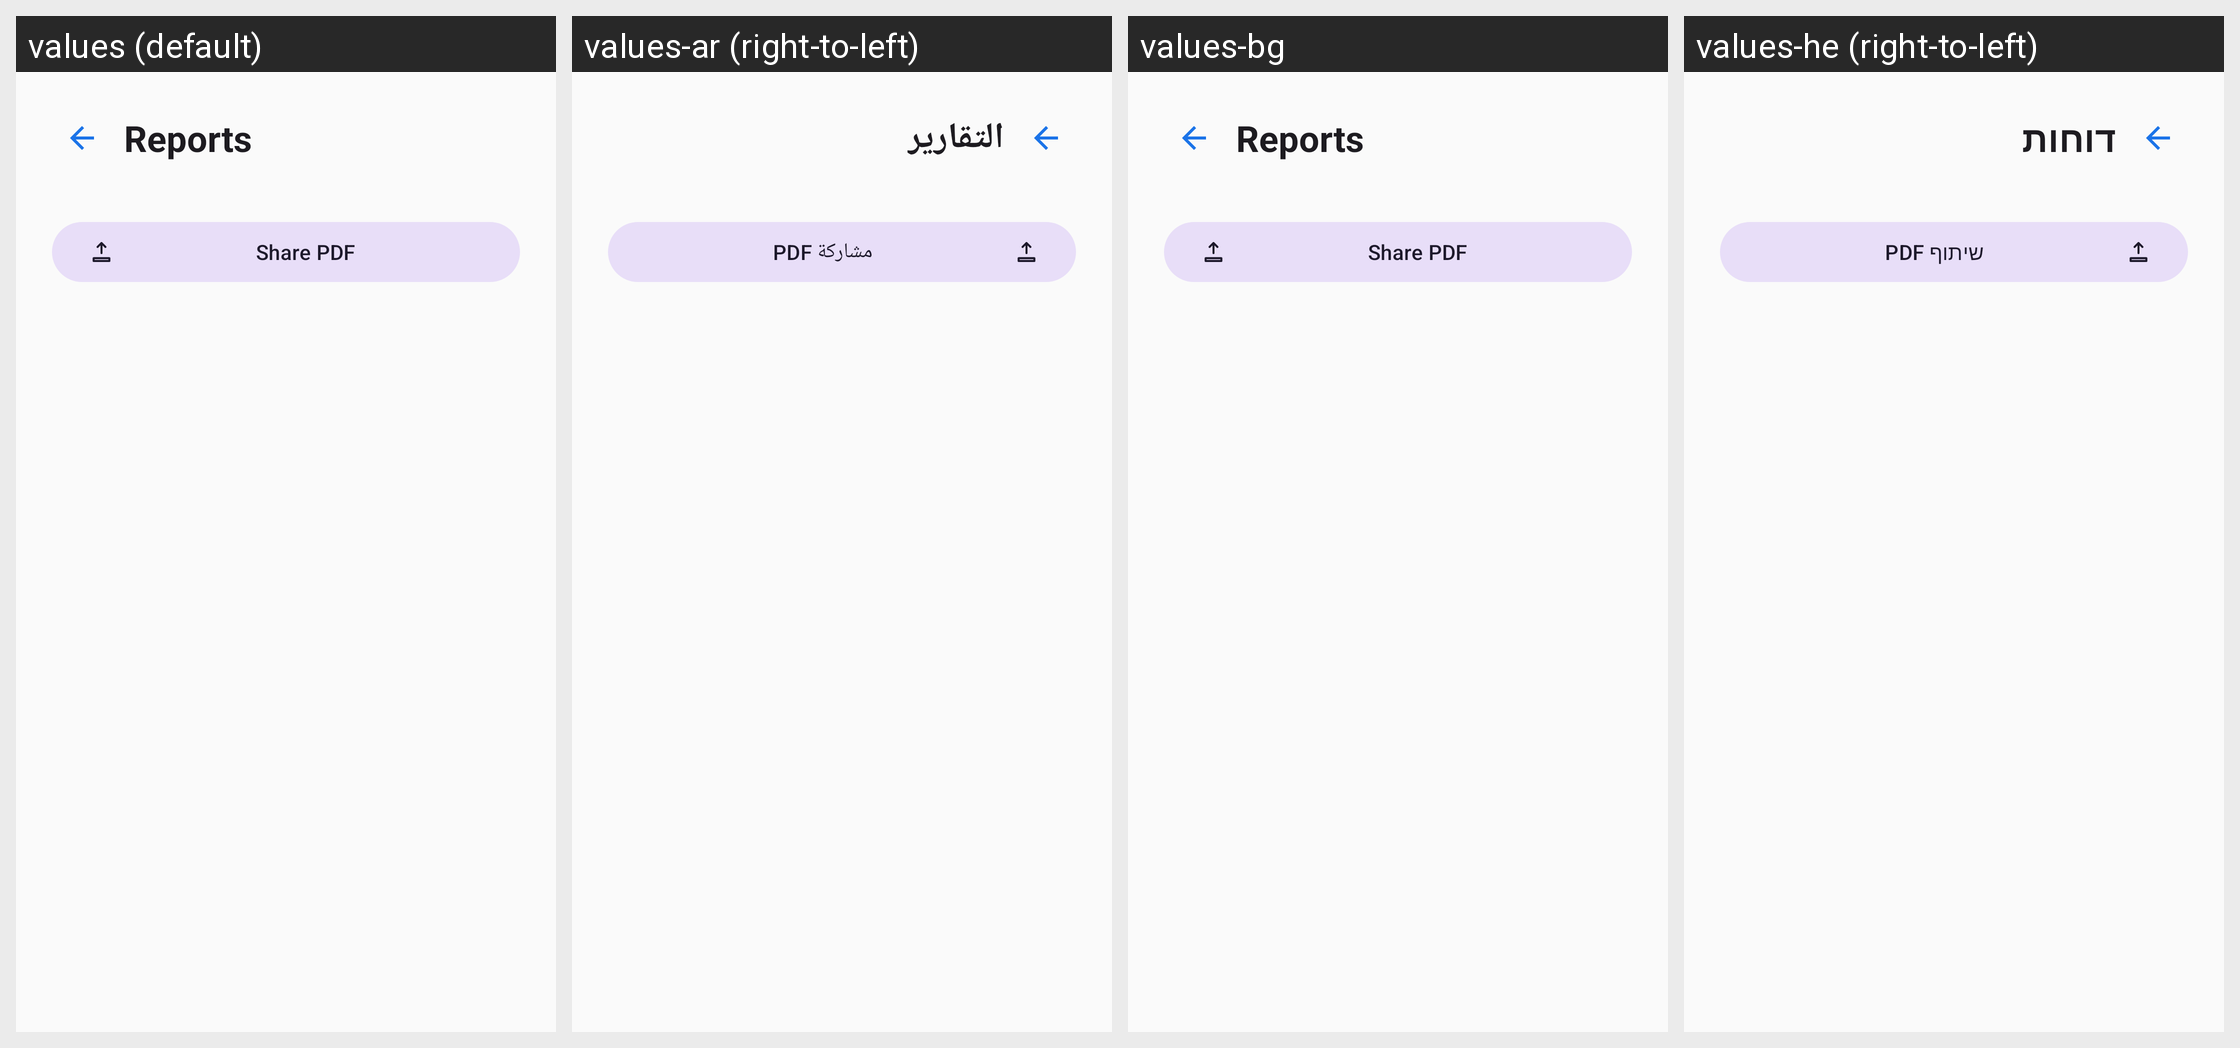

Here is an Android app screen in its default locale and in the app's own translations. Write out the translated-string differences for the strings that appear on this screen.
Android screen res/layout/fragment_report.xml rendered under 4 locales, left to right: values (default), values-ar (right-to-left), values-bg, values-he (right-to-left). Device: Nexus 5 (rendered at 1080×1920; each locale shown at half size, 540×960, under a caption strip naming it); theme Theme.MedCare.
Other locales in the repository, not shown: values-iw.
Strings drawn on this screen, with the default value and each locale's value (text and hints the layout hard-codes, and strings that could not be matched under every locale, appear in the picture but are not listed):

reports
  values: Reports
  values-ar: التقارير
  values-bg: Reports  [not translated; the default value is used]
  values-he: דוחות

share_pdf
  values: Share PDF
  values-ar: مشاركة PDF
  values-bg: Share PDF  [not translated; the default value is used]
  values-he: שיתוף PDF
